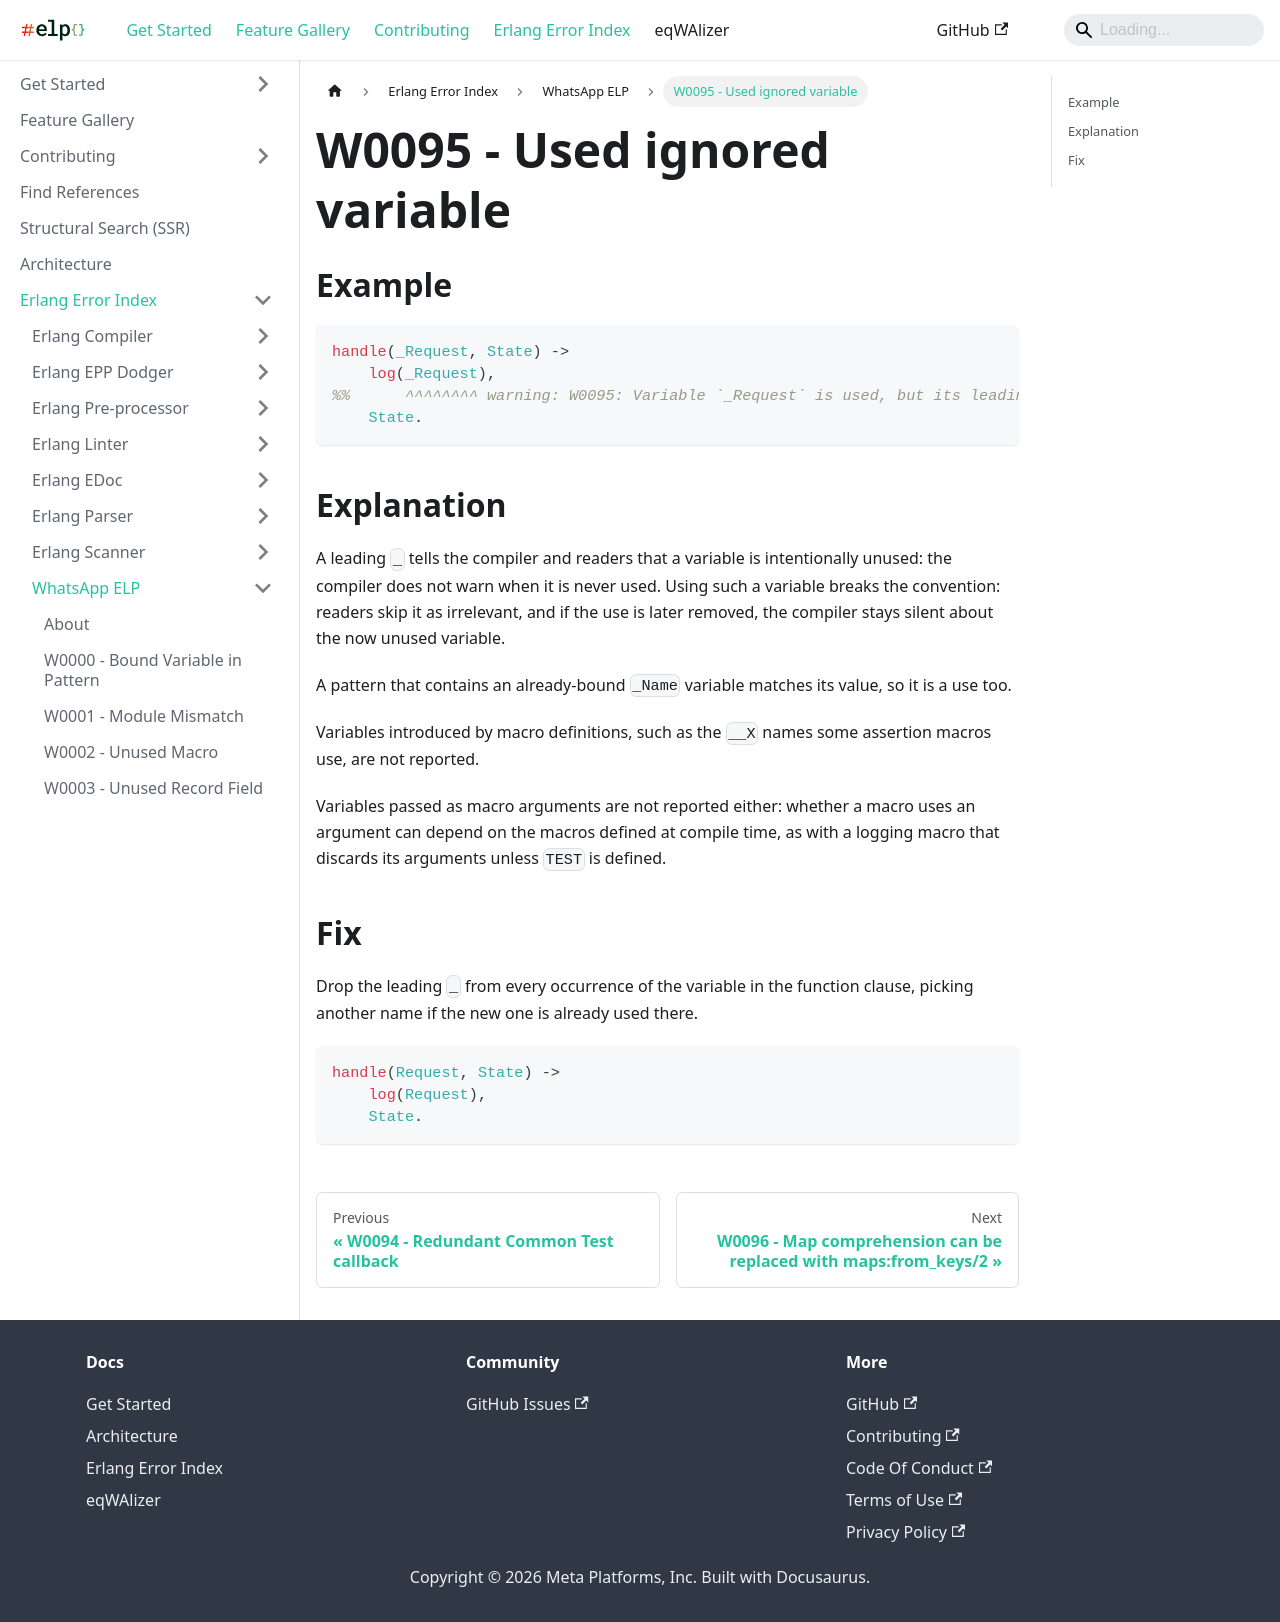

repository: WhatsApp/erlang-language-platform · page: docs/erlang-error-index/w/W0095/index.html · generator: docusaurus

---
sidebar_position: 95
---

# W0095 - Used ignored variable

## Example

```erlang
handle(_Request, State) ->
    log(_Request),
%%      ^^^^^^^^ warning: W0095: Variable `_Request` is used, but its leading `_` marks it as ignored.
    State.
```

## Explanation

A leading `_` tells the compiler and readers that a variable is
intentionally unused: the compiler does not warn when it is never used.
Using such a variable breaks the convention: readers skip it as irrelevant,
and if the use is later removed, the compiler stays silent about the now
unused variable.

A pattern that contains an already-bound `_Name` variable matches its value,
so it is a use too.

Variables introduced by macro definitions, such as the `__X` names some
assertion macros use, are not reported.

Variables passed as macro arguments are not reported either: whether a macro
uses an argument can depend on the macros defined at compile time, as with a
logging macro that discards its arguments unless `TEST` is defined.

## Fix

Drop the leading `_` from every occurrence of the variable in the function
clause, picking another name if the new one is already used there.

```erlang
handle(Request, State) ->
    log(Request),
    State.
```
